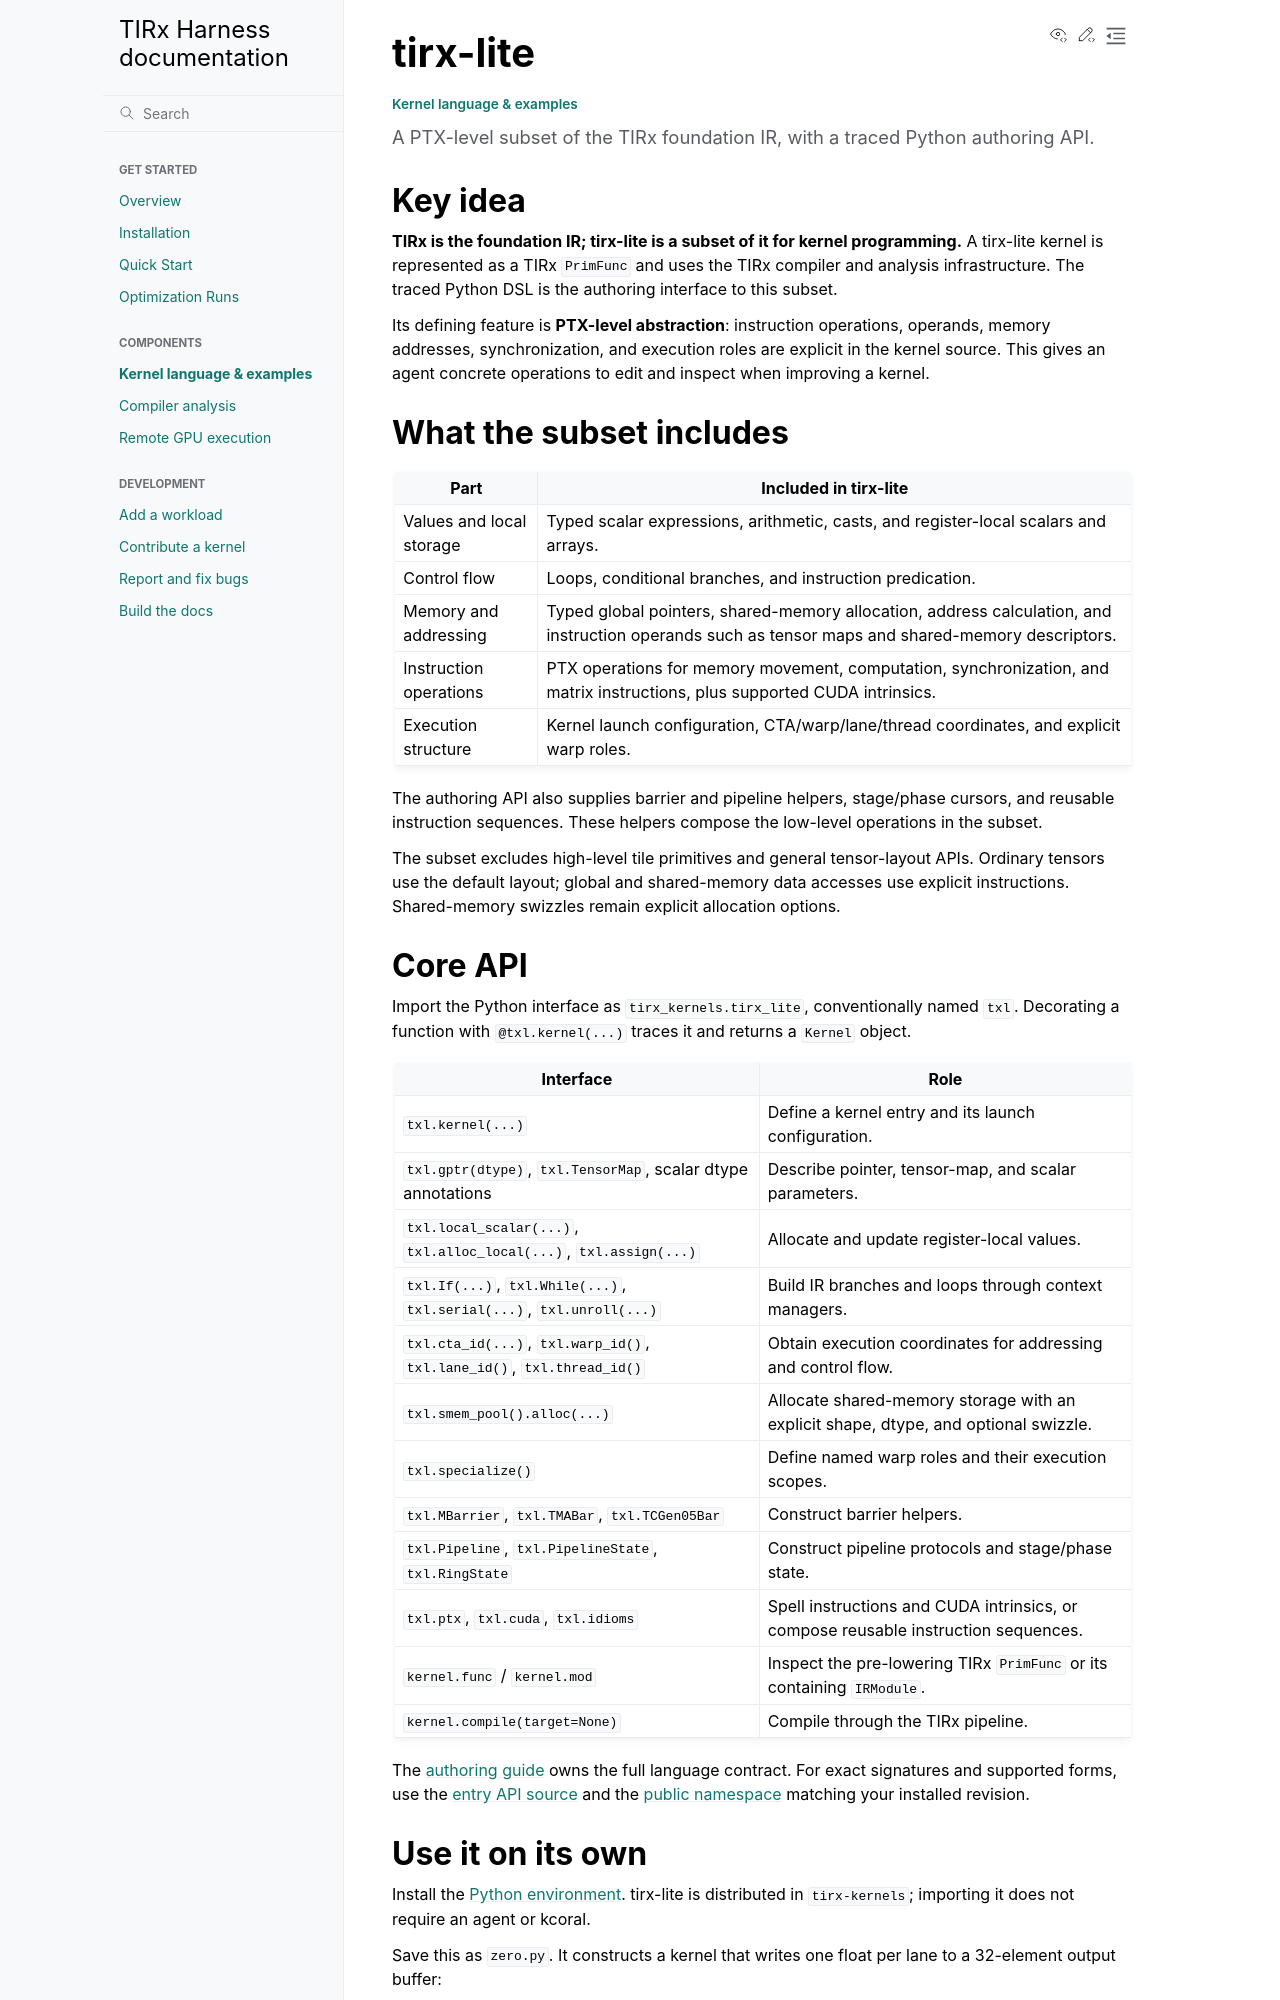

repository: mlc-ai/TIRx-harness · page: docs/components/tirx-lite.html · generator: sphinx

# TIRx-lite

```{container} component-subtitle
Kernel language & examples
```

```{container} lead
A PTX-level subset of the TIRx foundation IR, with a traced Python authoring API.
```

## Key idea

**TIRx is the foundation IR; TIRx-lite is a subset of it for kernel programming.**
A TIRx-lite kernel is represented as a TIRx `PrimFunc` and uses the TIRx
compiler and analysis infrastructure. The traced Python DSL is the authoring
interface to this subset.

Its defining feature is **PTX-level abstraction**: instruction operations,
operands, memory addresses, synchronization, and execution roles are explicit
in the kernel source. This gives an agent concrete operations to edit and
inspect when improving a kernel.

## What the subset includes

| Part | Included in TIRx-lite |
| --- | --- |
| Values and local storage | Typed scalar expressions, arithmetic, casts, and register-local scalars and arrays. |
| Control flow | Loops, conditional branches, and instruction predication. |
| Memory and addressing | Typed global pointers, shared-memory allocation, address calculation, and instruction operands such as tensor maps and shared-memory descriptors. |
| Instruction operations | PTX operations for memory movement, computation, synchronization, and matrix instructions, plus supported CUDA intrinsics. |
| Execution structure | Kernel launch configuration, CTA/warp/lane/thread coordinates, and explicit warp roles. |

The authoring API also supplies barrier and pipeline helpers, stage/phase
cursors, and reusable instruction sequences. These helpers compose the
low-level operations in the subset.

The subset excludes high-level tile primitives and general tensor-layout
APIs. Ordinary tensors use the default layout; global and shared-memory data
accesses use explicit instructions. Shared-memory swizzles remain explicit
allocation options.

## Core API

Import the Python interface as `tirx_kernels.tirx_lite`, conventionally named
`txl`. Decorating a function with `@txl.kernel(...)` traces it and returns a
`Kernel` object.

| Interface | Role |
| --- | --- |
| `txl.kernel(...)`, `txl.device_entry(launch=txl.cuda.LaunchConfig(...))` | Define a kernel entry; its body declares the launch configuration. |
| `txl.Tensor(shape, dtype)`, `txl.Ptr(...)`, `txl.Ptr(txl.TensorMap)`, scalar dtype annotations | Describe tensor, pointer, tensor-map, and scalar parameters. |
| `txl.local_scalar(...)`, `txl.alloc_local(...)`, `txl.assign(...)` | Allocate and update register-local values. |
| `txl.if_(...)` with `txl.then_()`/`txl.else_()`, `txl.while_(...)`, `txl.serial(...)`, `txl.unroll(...)` | Build IR branches and loops through context managers. |
| `txl.cta_id(...)`, `txl.warp_id()`, `txl.lane_id()`, `txl.thread_id()` | Obtain execution coordinates for addressing and control flow. |
| `txl.smem_pool().alloc(...)` | Allocate shared-memory storage with an explicit shape, dtype, and optional swizzle. |
| `txl.specialize()` | Define named warp roles and their execution scopes. |
| `txl.MBarrier`, `txl.TMABar`, `txl.TCGen05Bar` | Construct barrier helpers. |
| `txl.Pipeline`, `txl.PipelineState`, `txl.RingState` | Construct pipeline protocols and stage/phase state. |
| `txl.ptx`, `txl.cuda`, `txl.idioms` | Spell instructions and CUDA intrinsics, or compose reusable instruction sequences. |
| `kernel.func` / `kernel.mod` | Inspect the pre-lowering TIRx `Function` or its containing `IRModule`. |
| `kernel.compile(target=None)` | Compile through the TIRx pipeline. |

The {kernels}`authoring guide <tirx_kernels/tirx_lite/README.md>` owns the full
language contract. For exact signatures and supported forms, use the
{kernels}`entry API source <tirx_kernels/tirx_lite/entry.py>` and the
{kernels}`public namespace <tirx_kernels/tirx_lite/__init__.py>` matching your
installed revision.
